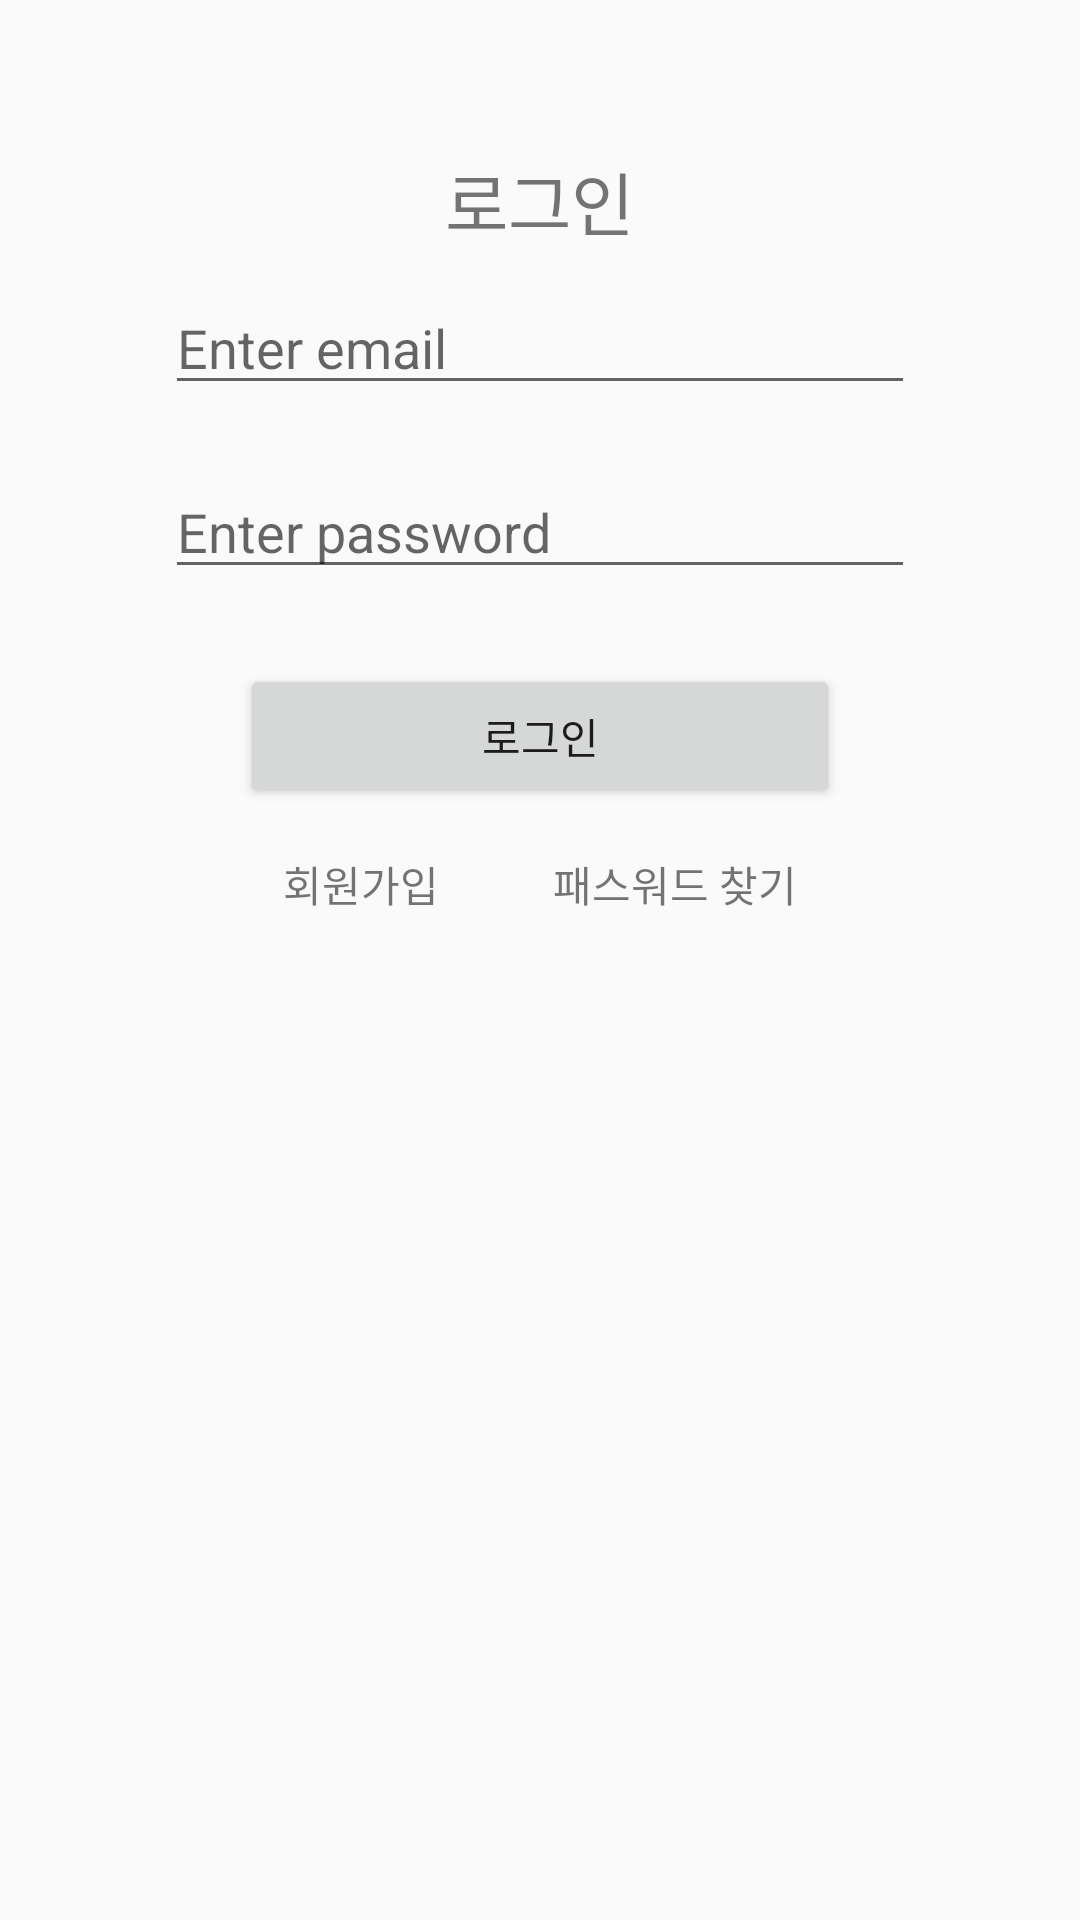

Write the Android layout XML for this screen, with the resource values it uses.
<!-- AndroidManifest.xml: application theme AppTheme -->
<!-- res/layout/activity_main.xml -->
<?xml version="1.0" encoding="utf-8"?>
<LinearLayout xmlns:android="http://schemas.android.com/apk/res/android"
    xmlns:app="http://schemas.android.com/apk/res-auto"
    xmlns:tools="http://schemas.android.com/tools"
    android:layout_width="match_parent"
    android:layout_height="match_parent"
    android:orientation="vertical"
    tools:context=".MainActivity">

    <TextView
        android:layout_gravity="center_horizontal"
        android:layout_width="wrap_content"
        android:layout_height="wrap_content"
        android:layout_marginTop="50dp"
        android:textSize="23dp"
        android:text="로그인" />

    <EditText
        android:id="@+id/editTextEmail"
        android:layout_width="250dp"
        android:layout_height="wrap_content"
        android:layout_margin="10dp"
        android:layout_gravity="center_horizontal"
        android:hint="Enter email"
        android:inputType="textEmailAddress" />

    <EditText
        android:id="@+id/editTextPassword"
        android:layout_width="250dp"
        android:layout_gravity="center_horizontal"
        android:layout_height="wrap_content"
        android:layout_margin="10dp"
        android:hint="Enter password"
        android:inputType="textPassword" />

    <Button
        android:id="@+id/buttonSignup"
        android:layout_width="200dp"
        android:layout_height="wrap_content"
        android:layout_margin="15dp"
        android:layout_gravity="center_horizontal"
        android:text="로그인" />

    <LinearLayout
        android:orientation="horizontal"
        android:gravity="center_horizontal"
        android:layout_width="match_parent"
        android:layout_height="wrap_content">

        <TextView
            android:id="@+id/textViewSignin"
            android:layout_width="74dp"
            android:layout_height="wrap_content"
            android:text="회원가입" />

        <TextView
            android:text="패스워드 찾기"
            android:layout_marginLeft="16dp"
            android:id="@+id/textViewFindpassword"
            android:layout_width="wrap_content"
            android:layout_height="wrap_content" />

    </LinearLayout>


    <TextView
        android:layout_gravity="center_horizontal"
        android:textColor="@color/colorAccent"
        android:id="@+id/textviewMessage"
        android:layout_width="wrap_content"
        android:layout_height="wrap_content" />

</LinearLayout>
<!-- resources referenced by this layout -->
<resources>
  <style name="AppTheme" parent="Theme.AppCompat.Light.DarkActionBar">
          
  
  
          <item name="colorPrimary">#556677</item>
          <item name="colorPrimaryDark">#556677</item>
      </style>
  <!-- not gathered from this repository: default colours our renderer supplied (Android Studio template values) -->
  <color name="colorAccent">#FF03DAC5</color>
</resources>
